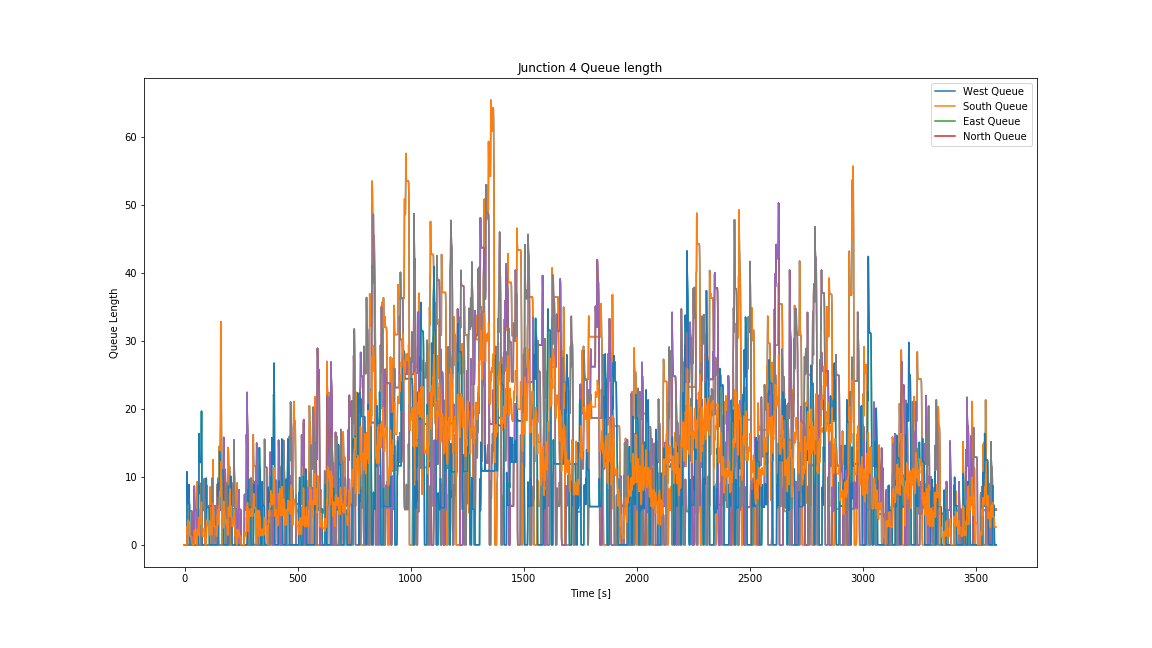

The file beside this chart, header and first rows:
Time, 0, 1, 2, 3, 4, 5, 6, 7, 8, 9, 10, 11
0, 0.0, 0.0, 0.0, 0.0, 0.0, 0.0, 0.0, 0.0, 0.0, 0.0, 0.0, 0.0
1, 0.0, 0.0, 0.0, 0.0, 0.0, 0.0, 0.0, 0.0, 0.0, 0.0, 0.0, 0.0
2, 0.0, 0.0, 0.0, 0.0, 0.0, 0.0, 0.0, 0.0, 0.0, 0.0, 0.0, 0.0
3, 0.0, 0.0, 0.0, 0.0, 0.0, 0.0, 0.0, 0.0, 0.0, 0.0, 0.0, 0.0
4, 0.0, 0.0, 0.0, 0.0, 0.0, 0.0, 0.0, 0.0, 0.0, 0.0, 0.0, 0.0
5, 0.0, 0.0, 0.0, 0.0, 0.0, 0.0, 0.0, 0.0, 0.0, 0.0, 0.0, 0.0
6, 0.0, 0.0, 0.0, 0.0, 0.0, 0.0, 0.0, 0.0, 0.0, 0.0, 0.0, 0.0
7, 0.0, 0.0, 0.0, 0.0, 0.0, 0.0, 0.0, 0.0, 0.0, 0.0, 0.0, 0.0
8, 0.0, 0.0, 0.0, 0.0, 0.0, 0.0, 0.0, 0.0, 0.0, 0.0, 0.0, 0.0
9, 0.0, 0.0, 0.0, 0.0, 0.0, 0.0, 0.0, 0.0, 0.0, 0.0, 0.0, 0.0
10, 0.0, 0.0, 0.0, 0.0, 0.0, 0.0, 0.0, 0.0, 0.0, 0.0, 0.0, 0.0
11, 0.0, 0.0, 0.0, 0.0, 0.0, 0.0, 0.0, 0.0, 10.73, 10.73, 10.73, 2.682
12, 0.0, 0.0, 0.0, 0.0, 0.0, 0.0, 0.0, 0.0, 7.639, 7.639, 7.639, 1.91
13, 0.0, 0.0, 0.0, 0.0, 0.0, 0.0, 0.0, 0.0, 6.389, 6.389, 6.389, 1.597
14, 0.0, 0.0, 3.369, 3.369, 3.369, 0.0, 0.0, 0.0, 6.065, 6.065, 6.065, 2.359
15, 0.0, 0.0, 8.485, 8.485, 8.485, 0.0, 0.0, 0.0, 6.038, 6.038, 6.038, 3.631
16, 0.0, 0.0, 6.037, 6.037, 6.037, 0.0, 0.0, 0.0, 6.038, 6.038, 6.038, 3.019
17, 0.0, 0.0, 5.182, 5.182, 5.182, 0.0, 0.0, 0.0, 6.038, 6.038, 6.038, 2.805
18, 0.0, 0.0, 5.005, 5.005, 5.005, 0.0, 0.0, 0.0, 6.038, 6.038, 6.038, 2.761
19, 0.0, 0.0, 5, 5, 5, 0.0, 0.0, 0.0, 8.849, 8.849, 8.849, 3.462
20, 0.0, 0.0, 5, 5, 5, 0.0, 0.0, 0.0, 7.856, 7.856, 7.856, 3.214
21, 0.0, 0.0, 5, 5, 5, 0.0, 0.0, 0.0, 6.176, 6.176, 6.176, 2.794
22, 0.0, 0.0, 5, 5, 5, 0.0, 0.0, 0.0, 5.811, 5.811, 5.811, 2.703
23, 0.0, 0.0, 5, 5, 5, 0.0, 0.0, 0.0, 1.016, 1.016, 1.016, 1.504
24, 0.0, 0.0, 5, 5, 5, 0.0, 0.0, 0.0, 0.0, 0.0, 0.0, 1.25
25, 0.0, 0.0, 5, 5, 5, 0.0, 0.0, 0.0, 0.0, 0.0, 0.0, 1.25
26, 0.0, 0.0, 5, 5, 5, 0.0, 0.0, 0.0, 0.0, 0.0, 0.0, 1.25
27, 0.0, 0.0, 5, 5, 5, 0.0, 0.0, 0.0, 0.0, 0.0, 0.0, 1.25
28, 0.0, 0.0, 5, 5, 5, 0.0, 0.0, 0.0, 0.0, 0.0, 0.0, 1.25
29, 0.0, 0.0, 5, 5, 5, 0.0, 0.0, 0.0, 0.0, 0.0, 0.0, 1.25
30, 0.0, 0.0, 5, 5, 5, 0.0, 0.0, 0.0, 0.0, 0.0, 0.0, 1.25
31, 0.0, 0.0, 5, 5, 5, 0.0, 0.0, 0.0, 0.0, 0.0, 0.0, 1.25
32, 0.0, 0.0, 4.739, 4.739, 4.739, 0.0, 0.0, 0.0, 0.0, 0.0, 0.0, 1.185
33, 0.0, 0.0, 0.4018, 0.4018, 0.4018, 0.0, 0.0, 0.0, 0.0, 0.0, 0.0, 0.1004
34, 0.0, 0.0, 0.0, 0.0, 0.0, 0.0, 0.0, 0.0, 0.0, 0.0, 0.0, 0.0
35, 0.0, 0.0, 0.0, 0.0, 0.0, 0.0, 0.0, 0.0, 0.0, 0.0, 0.0, 0.0
36, 0.0, 0.0, 0.0, 0.0, 0.0, 0.0, 0.0, 0.0, 0.0, 0.0, 0.0, 0.0
37, 0.0, 0.0, 0.0, 0.0, 0.0, 0.0, 0.0, 0.0, 0.0, 0.0, 0.0, 0.0
38, 0.0, 0.0, 0.0, 0.0, 0.0, 0.0, 0.0, 0.0, 0.0, 0.0, 0.0, 0.0
39, 0.0, 0.0, 0.0, 0.0, 0.0, 0.0, 0.0, 0.0, 0.0, 0.0, 0.0, 0.0
40, 0.0, 0.0, 0.0, 0.0, 0.0, 0.0, 0.0, 0.0, 0.0, 0.0, 0.0, 0.0
41, 0.0, 0.0, 0.0, 0.0, 0.0, 0.0, 0.0, 0.0, 0.0, 0.0, 0.0, 0.0
42, 0.0, 0.0, 0.0, 0.0, 0.0, 0.0, 0.0, 0.0, 0.0, 0.0, 0.0, 0.0
43, 0.0, 0.0, 8.611, 8.611, 8.611, 0.0, 0.0, 0.0, 0.0, 0.0, 0.0, 2.153
44, 0.0, 0.0, 6.679, 6.679, 6.679, 0.0, 0.0, 0.0, 0.0, 0.0, 0.0, 1.67
45, 0.0, 0.0, 5.446, 5.446, 5.446, 0.0, 0.0, 0.0, 0.0, 0.0, 0.0, 1.361
46, 0.0, 0.0, 5.136, 5.136, 5.136, 0.0, 0.0, 0.0, 0.0, 0.0, 0.0, 1.284
47, 0.0, 0.0, 5.112, 5.112, 5.112, 0.0, 0.0, 0.0, 0.0, 0.0, 0.0, 1.278
48, 0.0, 0.0, 5.112, 5.112, 5.112, 0.0, 0.0, 0.0, 0.0, 0.0, 0.0, 1.278
49, 0.0, 0.0, 5.112, 5.112, 5.112, 0.0, 0.0, 0.0, 0.0, 0.0, 0.0, 1.278
50, 0.0, 0.0, 5.112, 5.112, 5.112, 0.0, 0.0, 0.0, 0.0, 0.0, 0.0, 1.278
51, 0.0, 0.0, 5.112, 5.112, 5.112, 0.0, 0.0, 0.0, 0.0, 0.0, 0.0, 1.278
52, 0.0, 0.0, 4.831, 4.831, 4.831, 0.0, 0.0, 0.0, 0.0, 0.0, 0.0, 1.208
53, 0.0, 0.0, 0.0, 0.0, 0.0, 0.0, 0.0, 0.0, 0.0, 0.0, 0.0, 0.0
54, 0.0, 0.0, 0.0, 0.0, 0.0, 0.0, 0.0, 0.0, 0.0, 0.0, 0.0, 0.0
55, 2.378, 2.378, 0.0, 0.0, 0.0, 0.0, 0.0, 0.0, 0.0, 0.0, 0.0, 0.5945
56, 9.244, 9.244, 0.0, 0.0, 0.0, 0.0, 0.0, 0.0, 0.0, 0.0, 0.0, 2.311
57, 6.574, 6.574, 0.0, 0.0, 0.0, 0.0, 0.0, 0.0, 0.0, 0.0, 0.0, 1.644
58, 5.6, 5.6, 0.0, 0.0, 0.0, 0.0, 0.0, 0.0, 0.0, 0.0, 0.0, 1.4
59, 5.382, 5.382, 0.0, 0.0, 0.0, 0.0, 0.0, 0.0, 0.0, 0.0, 0.0, 1.345
... 3,532 more rows
